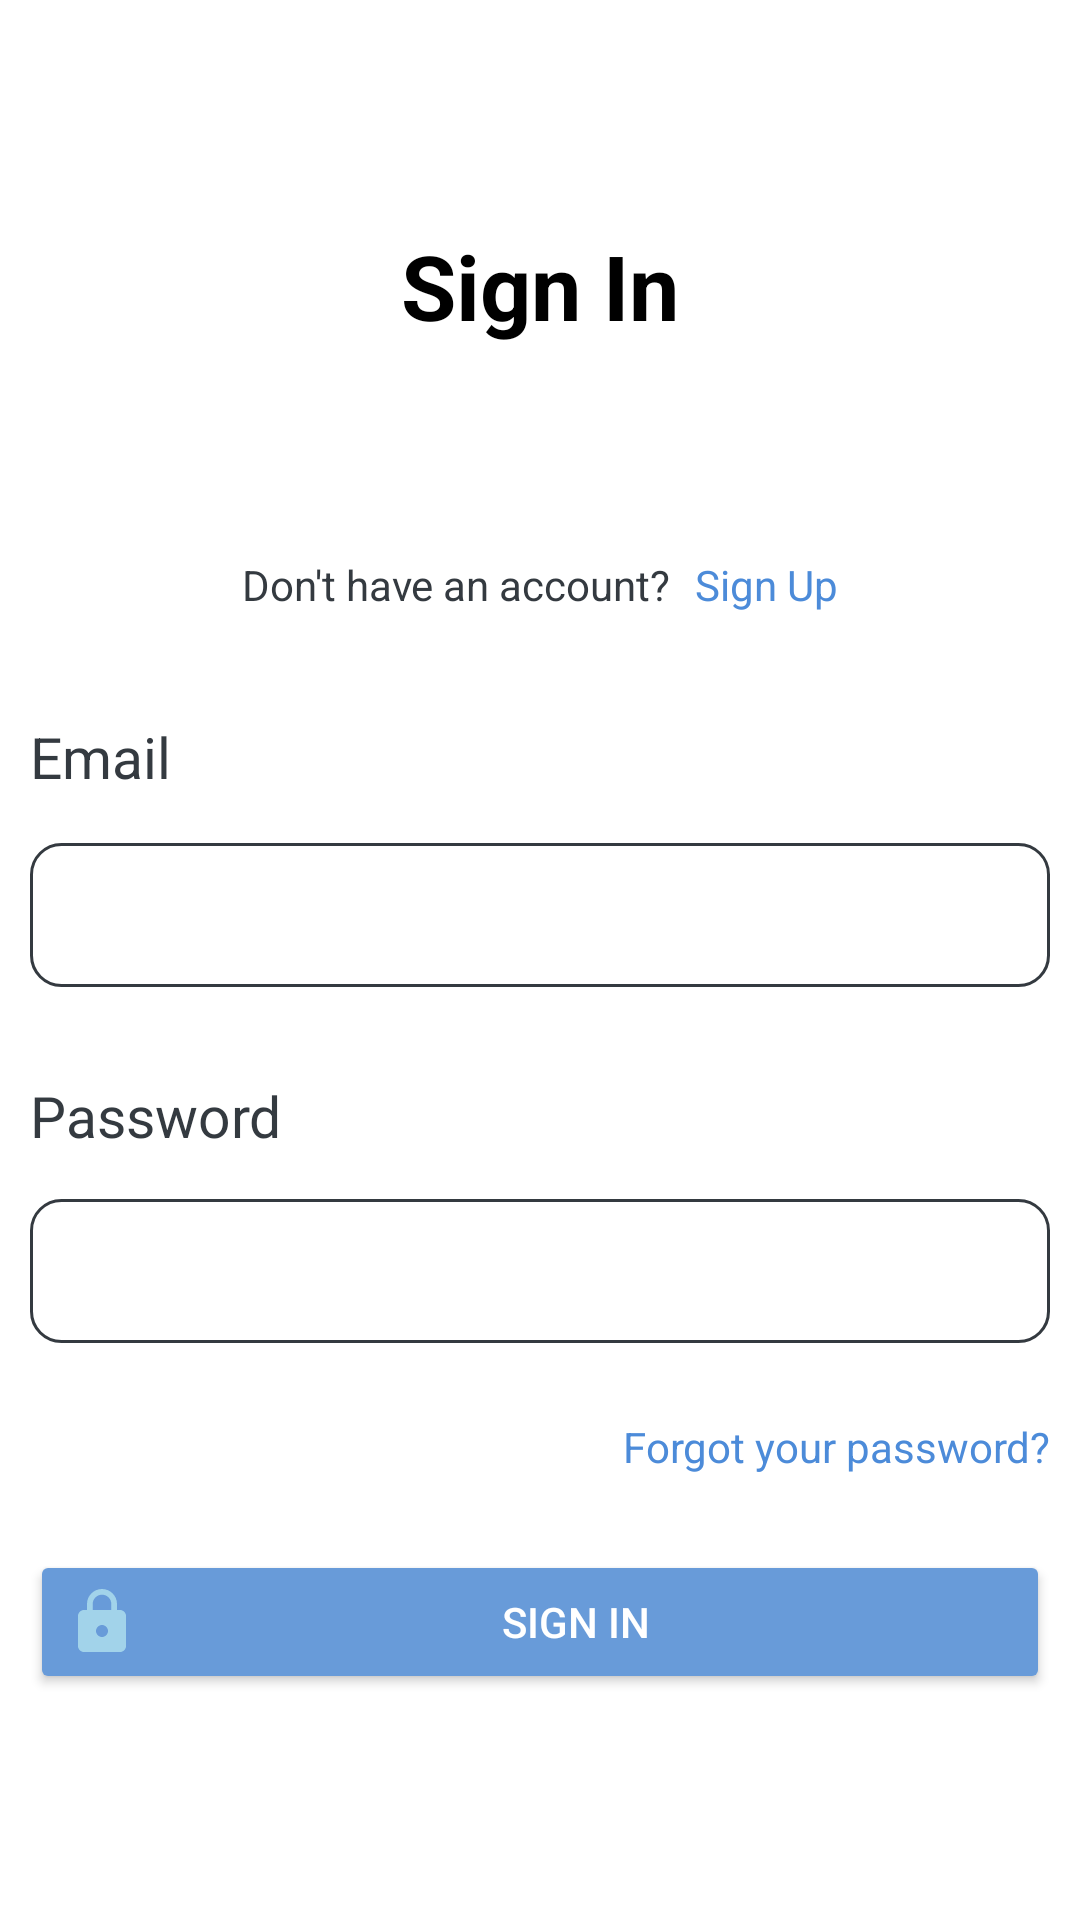

Produce the Android XML layout that renders to this screen, including the resource entries it uses.
<!-- AndroidManifest.xml: application theme Theme.CommentApplication -->
<!-- res/layout/activity_main.xml -->
<?xml version="1.0" encoding="utf-8"?>
<LinearLayout xmlns:android="http://schemas.android.com/apk/res/android"
    xmlns:app="http://schemas.android.com/apk/res-auto"
    xmlns:tools="http://schemas.android.com/tools"
    android:layout_width="match_parent"
    android:layout_height="match_parent"
    tools:context=".MainActivity"
    android:orientation="vertical"
    android:background="@color/white"
    android:gravity="center">

    <TextView
        android:id="@+id/SigninView"
        android:gravity="center"
        android:layout_width="wrap_content"
        android:layout_height="wrap_content"
        android:text="@string/sign_in"
        android:textColor="@color/black"
        android:textSize="30sp"
        android:textStyle="bold" />

    <LinearLayout
        android:layout_width="match_parent"
        android:layout_height="wrap_content"
        android:orientation="horizontal"
        android:layout_marginTop="70dp"
        android:gravity="center">

        <TextView
            android:id="@+id/DontHaveView"
            android:gravity="center"
            android:layout_width="wrap_content"
            android:layout_height="wrap_content"
            android:textSize="14sp"
            android:textColor="@color/gray"
            android:text="@string/dont_have"/>

        <TextView
            android:id="@+id/LogSignupView"
            android:gravity="center"
            android:paddingLeft="8dp"
            android:layout_width="wrap_content"
            android:layout_height="wrap_content"
            android:textSize="14sp"
            android:textColor="@color/dark_blue"
            android:text="@string/sign_up"/>

    </LinearLayout>

    <ScrollView
        android:layout_width="match_parent"
        android:layout_height="wrap_content"
        android:layout_gravity="center"
        android:layout_marginTop="10dp">

        <LinearLayout
            android:layout_width="match_parent"
            android:layout_height="wrap_content"
            android:orientation="vertical"
            android:gravity="center">

            <TextView
                android:id="@+id/LogEmailView"
                android:layout_width="match_parent"
                android:textSize="19sp"
                android:layout_height="wrap_content"
                android:layout_marginTop="25dp"
                android:layout_marginStart="10dp"
                android:layout_marginEnd="10dp"
                android:textColor="@color/gray"
                android:text="@string/email" />

            <EditText
                android:id="@+id/LogEmail"
                android:layout_width="match_parent"
                android:layout_height="wrap_content"
                android:layout_marginStart="10dp"
                android:layout_marginTop="16dp"
                android:layout_marginEnd="10dp"
                android:background="@drawable/edit_text_border"
                android:textColor="@color/gray"
                android:textColorHint="@color/gray"
                android:autofillHints=""
                android:textSize="17sp"
                android:ems="10"
                android:inputType="textEmailAddress"
                android:minHeight="48dp"
                tools:ignore="SpeakableTextPresentCheck" />

            <TextView
                android:id="@+id/LogPassView"
                android:layout_width="match_parent"
                android:layout_height="wrap_content"
                android:text="@string/password"
                android:textColor="@color/gray"
                android:textSize="19sp"
                android:layout_marginTop="30dp"
                android:layout_marginStart="10dp"
                android:layout_marginEnd="10dp"
                tools:layout_editor_absoluteX="100dp"
                tools:layout_editor_absoluteY="309dp" />

            <EditText
                android:id="@+id/LogPass"
                android:layout_width="match_parent"
                android:layout_height="wrap_content"
                android:layout_marginStart="10dp"
                android:layout_marginTop="15dp"
                android:layout_marginEnd="10dp"
                android:background="@drawable/edit_text_border"
                android:textColor="@color/gray"
                android:textColorHint="@color/gray"
                android:ems="10"
                android:textSize="17sp"
                android:importantForAutofill="no"
                android:inputType="textPassword"
                android:minHeight="48dp"
                tools:ignore="SpeakableTextPresentCheck"
                tools:layout_editor_absoluteX="100dp"
                tools:layout_editor_absoluteY="343dp" />

            <TextView
                android:id="@+id/LogForgetView"
                android:textAlignment="textEnd"
                android:layout_width="match_parent"
                android:layout_height="wrap_content"
                android:text="@string/forgot_pass"
                android:textColor="@color/dark_blue"
                android:textSize="14sp"
                android:layout_marginTop="25dp"
                android:layout_marginStart="10dp"
                android:layout_marginEnd="10dp"
                tools:layout_editor_absoluteX="253dp"
                tools:layout_editor_absoluteY="407dp" />

        </LinearLayout>

    </ScrollView>

    <Button
        android:id="@+id/SigninButton"
        android:layout_width="match_parent"
        android:layout_height="wrap_content"
        android:layout_marginStart="10dp"
        android:layout_marginTop="25dp"
        android:layout_marginEnd="10dp"
        android:backgroundTint="@color/blue"
        android:drawableLeft="@drawable/ic_lock"
        android:foregroundTint="@color/white"
        android:text="@string/sign_in"
        android:textColor="@color/white"
        tools:ignore="DuplicateSpeakableTextCheck"
        tools:layout_editor_absoluteX="159dp"
        tools:layout_editor_absoluteY="471dp" />

</LinearLayout>
<!-- resources referenced by this layout -->
<resources>
  <color name="black">#FF000000</color>
  <color name="blue">#689bd9</color>
  <color name="dark_blue">#4c8bd9</color>
  <color name="gray">#343a40</color>
  <color name="white">#FFFFFFFF</color>
  <!-- drawable edit_text_border (drawable) -->
  <?xml version="1.0" encoding="utf-8"?>
  <selector xmlns:android="http://schemas.android.com/apk/res/android">
  
      <item>
          <shape android:shape="rectangle">
  
              <solid android:color="#ffffff"/>
              <corners android:radius="10dp"/>
  
              <stroke
                  android:color="@color/gray"
                  android:width="1dp"/>
  
          </shape>
  
      </item>
  
  </selector>
  <!-- drawable ic_lock (drawable) -->
  <vector android:height="24dp" android:tint="#A2D3EA"
      android:viewportHeight="24" android:viewportWidth="24"
      android:width="24dp" xmlns:android="http://schemas.android.com/apk/res/android">
      <path android:fillColor="@android:color/white" android:pathData="M18,8h-1L17,6c0,-2.76 -2.24,-5 -5,-5S7,3.24 7,6v2L6,8c-1.1,0 -2,0.9 -2,2v10c0,1.1 0.9,2 2,2h12c1.1,0 2,-0.9 2,-2L20,10c0,-1.1 -0.9,-2 -2,-2zM12,17c-1.1,0 -2,-0.9 -2,-2s0.9,-2 2,-2 2,0.9 2,2 -0.9,2 -2,2zM15.1,8L8.9,8L8.9,6c0,-1.71 1.39,-3.1 3.1,-3.1 1.71,0 3.1,1.39 3.1,3.1v2z"/>
  </vector>
  <string name="dont_have">Don\'t have an account?</string>
  <string name="email">Email</string>
  <string name="forgot_pass">Forgot your password?</string>
  <string name="password">Password</string>
  <string name="sign_in">Sign In</string>
  <string name="sign_up">Sign Up</string>
  <style name="Theme.CommentApplication" parent="Theme.MaterialComponents.DayNight.NoActionBar">
          
          <item name="colorPrimary">@color/purple_500</item>
          <item name="colorPrimaryVariant">@color/purple_700</item>
          <item name="colorOnPrimary">@color/white</item>
          
          <item name="colorSecondary">@color/teal_200</item>
          <item name="colorSecondaryVariant">@color/teal_700</item>
          <item name="colorOnSecondary">@color/black</item>
          
          <item name="android:statusBarColor" tools:targetApi="l">?attr/colorPrimaryVariant</item>
          
      </style>
  <color name="purple_500">#FF6200EE</color>
  <color name="purple_700">#FF3700B3</color>
  <color name="teal_200">#FF03DAC5</color>
  <color name="teal_700">#FF018786</color>
</resources>
